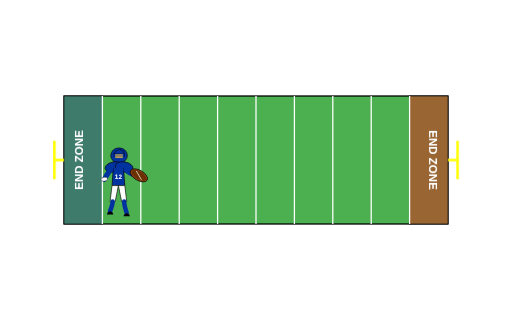
t = 0.00 s
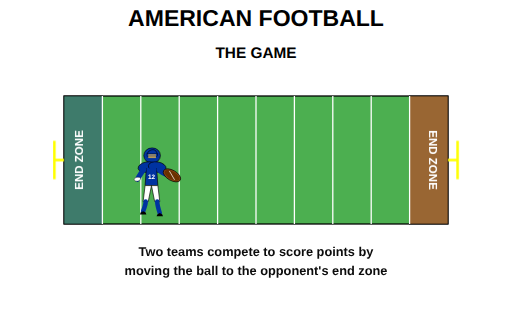
t = 2.50 s
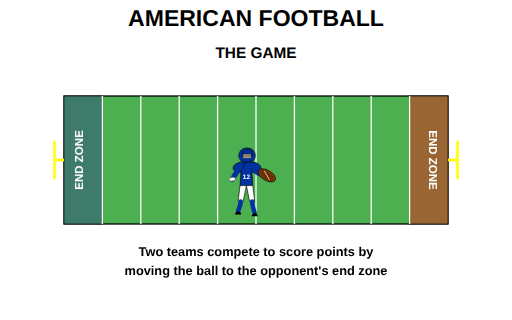
t = 5.00 s
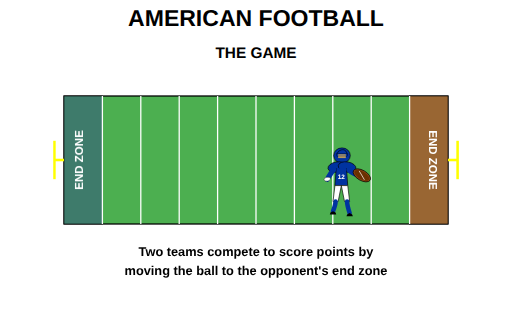
t = 7.50 s

The animated SVG that drew these frames (rendered in a browser with its animation timeline set to each time). Animation: 2 CSS @keyframes rules; one cycle of 10.00 s, repeats indefinitely.

<svg viewBox="0 0 800 500" xmlns="http://www.w3.org/2000/svg">
  <style>
    @keyframes fadeIn {
      0% { opacity: 0; }
      100% { opacity: 1; }
    }
    
    @keyframes movePlayer {
      0% { transform: translateX(-200px); }
      100% { transform: translateX(200px); }
    }
    
    .title { 
      animation: fadeIn 2s ease-out;
    }
    
    .player-group {
      animation: movePlayer 10s infinite alternate ease-in-out;
    }
    
    .description {
      animation: fadeIn 3s ease-out;
    }
  </style>
  
  <!-- Title -->
  <g class="title">
    <text x="400" y="40" font-family="Arial, sans-serif" font-size="36" font-weight="bold" text-anchor="middle">AMERICAN FOOTBALL</text>
    <text x="400" y="90" font-family="Arial, sans-serif" font-size="24" font-weight="bold" text-anchor="middle">THE GAME</text>
  </g>
  
  <!-- Field background -->
  <rect x="100" y="150" width="600" height="200" fill="#4CAF50" stroke="#000" stroke-width="2"/>
  
  <!-- End zones -->
  <rect x="100" y="150" width="60" height="200" fill="#3e7b6b" stroke="#000" stroke-width="1"/>
  <rect x="640" y="150" width="60" height="200" fill="#996633" stroke="#000" stroke-width="1"/>
  
  <!-- Field lines -->
  <line x1="160" y1="150" x2="160" y2="350" stroke="#fff" stroke-width="2"/>
  <line x1="220" y1="150" x2="220" y2="350" stroke="#fff" stroke-width="2"/>
  <line x1="280" y1="150" x2="280" y2="350" stroke="#fff" stroke-width="2"/>
  <line x1="340" y1="150" x2="340" y2="350" stroke="#fff" stroke-width="2"/>
  <line x1="400" y1="150" x2="400" y2="350" stroke="#fff" stroke-width="2"/>
  <line x1="460" y1="150" x2="460" y2="350" stroke="#fff" stroke-width="2"/>
  <line x1="520" y1="150" x2="520" y2="350" stroke="#fff" stroke-width="2"/>
  <line x1="580" y1="150" x2="580" y2="350" stroke="#fff" stroke-width="2"/>
  <line x1="640" y1="150" x2="640" y2="350" stroke="#fff" stroke-width="2"/>
  
  <!-- Player and football with animation - SCALED DOWN 40% -->
  <g class="player-group" transform="translate(400, 250) scale(0.6) translate(-385, -280)">
    <!-- More detailed NFL player -->
    <!-- Helmet -->
    <ellipse cx="386" cy="243" rx="13" ry="12" fill="#0033a0" stroke="#000" stroke-width="1"/>
    <path d="M379,243 C379,243 377,238 383,235 C389,232 394,235 394,243" fill="#0033a0" stroke="#000" stroke-width="1"/>
    <rect x="378" y="240" width="16" height="5" fill="#0033a0" stroke="#000" stroke-width="0.5"/>
    <line x1="380" y1="242" x2="392" y2="242" stroke="#B3995D" stroke-width="2"/> <!-- Facemask -->
    <line x1="380" y1="244" x2="392" y2="244" stroke="#B3995D" stroke-width="2"/> <!-- Facemask -->
    <line x1="380" y1="246" x2="392" y2="246" stroke="#B3995D" stroke-width="2"/> <!-- Facemask -->
    
    <!-- Shoulder pads -->
    <ellipse cx="378" cy="261" rx="14" ry="8" fill="#0033a0" stroke="#000" stroke-width="1" transform="rotate(-10, 378, 261)"/>
    <ellipse cx="394" cy="261" rx="14" ry="8" fill="#0033a0" stroke="#000" stroke-width="1" transform="rotate(10, 394, 261)"/>
    
    <!-- Jersey -->
    <path d="M377,263 L375,290 L395,290 L393,263" fill="#0033a0" stroke="#000" stroke-width="1"/>
    <text x="385" y="280" font-family="Arial, sans-serif" font-size="10" font-weight="bold" fill="#fff" text-anchor="middle">12</text>
    
    <!-- Arms with padding -->
    <path d="M373,265 C370,268 366,275 363,280" stroke="#0033a0" stroke-width="8" stroke-linecap="round"/>
    <path d="M397,265 C400,270 407,272 412,274" stroke="#0033a0" stroke-width="8" stroke-linecap="round"/>
    <ellipse cx="363" cy="280" rx="5" ry="3" fill="#fff" stroke="#000" stroke-width="0.5" transform="rotate(-10, 363, 280)"/> <!-- Hand -->
    
    <!-- Football in hand -->
    <ellipse cx="417" cy="274" rx="15" ry="8" fill="#8B4513" stroke="#000" stroke-width="1" transform="rotate(30, 417, 274)"/>
    <ellipse cx="417" cy="274" rx="13" ry="6" fill="#6b3000" stroke="none" transform="rotate(30, 417, 274)"/>
    <line x1="410" y1="270" x2="424" y2="278" stroke="#fff" stroke-width="1" transform="rotate(30, 417, 274)"/>
    
    <!-- Pants -->
    <path d="M375,290 L372,315 L380,315 L385,290" fill="#fff" stroke="#000" stroke-width="1"/>
    <path d="M385,290 L390,315 L398,315 L395,290" fill="#fff" stroke="#000" stroke-width="1"/>
    <path d="M375,290 L395,290" stroke="#000" stroke-width="1"/>
    
    <!-- Legs with padding -->
    <path d="M376,315 C376,320 374,325 372,330" stroke="#0033a0" stroke-width="7" stroke-linecap="round"/>
    <path d="M394,315 C394,320 396,327 398,333" stroke="#0033a0" stroke-width="7" stroke-linecap="round"/>
    
    <!-- Cleats -->
    <path d="M368,332 L372,330 L376,332 L377,335 L367,335 Z" fill="#000"/>
    <path d="M394,335 L398,333 L402,335 L403,338 L393,338 Z" fill="#000"/>
  </g>
  
  <!-- End zone labels - vertical static text -->
  <text x="130" y="250" font-family="Arial, sans-serif" font-size="18" font-weight="bold" fill="#fff" text-anchor="middle" transform="rotate(-90, 130, 250)">END ZONE</text>
  <text x="670" y="250" font-family="Arial, sans-serif" font-size="18" font-weight="bold" fill="#fff" text-anchor="middle" transform="rotate(90, 670, 250)">END ZONE</text>
  
  <!-- Goal posts -->
  <line x1="100" y1="250" x2="85" y2="250" stroke="#ff0" stroke-width="4"/>
  <line x1="85" y1="220" x2="85" y2="280" stroke="#ff0" stroke-width="4"/>
  
  <line x1="700" y1="250" x2="715" y2="250" stroke="#ff0" stroke-width="4"/>
  <line x1="715" y1="220" x2="715" y2="280" stroke="#ff0" stroke-width="4"/>
  
  <!-- Description text with animation -->
  <g class="description">
    <text x="400" y="400" font-family="Arial, sans-serif" font-size="20" font-weight="bold" text-anchor="middle">Two teams compete to score points by</text>
    <text x="400" y="430" font-family="Arial, sans-serif" font-size="20" font-weight="bold" text-anchor="middle">moving the ball to the opponent's end zone</text>
  </g>
</svg>